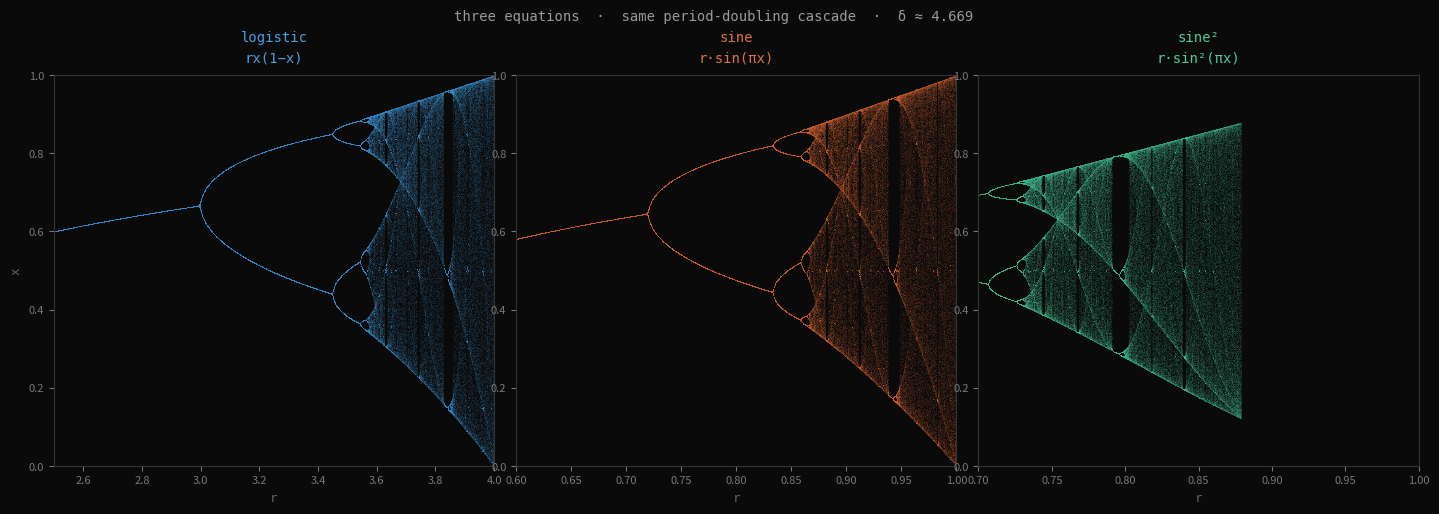

Recreate this plot in Python. (Note: this script raises an exception after producing the figure.)
#!/usr/bin/env python3
"""
Bifurcation universality: three different maps, same period-doubling cascade.
δ ≈ 4.669 belongs to the class, not any instance.
"""

import numpy as np
import matplotlib.pyplot as plt

def logistic(x, r):
    return r * x * (1 - x)

def sine_map(x, r):
    return r * np.sin(np.pi * x)

def sine_sq(x, r):
    # r * sin²(πx) — different shape, same cascade
    v = r * np.sin(np.pi * x) ** 2
    return np.clip(v, 0, 1)

maps = [
    (logistic,  (2.5, 4.0),  'logistic\nrx(1−x)',        '#4a9ede'),
    (sine_map,  (0.6, 1.0),  'sine\nr·sin(πx)',           '#e07040'),
    (sine_sq,   (0.7, 1.0),  'sine²\nr·sin²(πx)',         '#50c8a0'),
]

fig, axes = plt.subplots(1, 3, figsize=(15, 5.5), facecolor='#0a0a0a')
fig.subplots_adjust(wspace=0.05, left=0.06, right=0.97, top=0.84, bottom=0.13)

def bifurcation_data(f, r_min, r_max, n_r=1400, n_skip=400, n_keep=250, x0=0.5):
    rs, xs = [], []
    for r in np.linspace(r_min, r_max, n_r):
        x = x0
        for _ in range(n_skip):
            x = f(x, r)
        for _ in range(n_keep):
            x = f(x, r)
            rs.append(r)
            xs.append(x)
    return np.array(rs), np.array(xs)

for ax, (f, (r_min, r_max), label, color) in zip(axes, maps):
    rs, xs = bifurcation_data(f, r_min, r_max)
    ax.scatter(rs, xs, s=0.06, c=color, alpha=0.45, linewidths=0, rasterized=True)
    ax.set_facecolor('#0a0a0a')
    ax.set_xlim(r_min, r_max)
    ax.set_ylim(0, 1)
    for spine in ax.spines.values():
        spine.set_color('#333')
    ax.tick_params(colors='#777', labelsize=8)
    ax.set_title(label, color=color, fontsize=10, fontfamily='monospace', pad=10, linespacing=1.6)
    ax.set_xlabel('r', color='#666', fontsize=9, fontfamily='monospace')

axes[0].set_ylabel('x', color='#666', fontsize=9, fontfamily='monospace')

fig.suptitle(
    'three equations  ·  same period-doubling cascade  ·  δ ≈ 4.669',
    color='#999999', fontsize=10, fontfamily='monospace', y=0.96
)

out = '/home/sprite/slop-salon-lelia/assets/universality-triptych.webp'
fig.savefig(out, dpi=180, bbox_inches='tight', facecolor='#0a0a0a')
print(f"saved: {out}")
plt.close()
